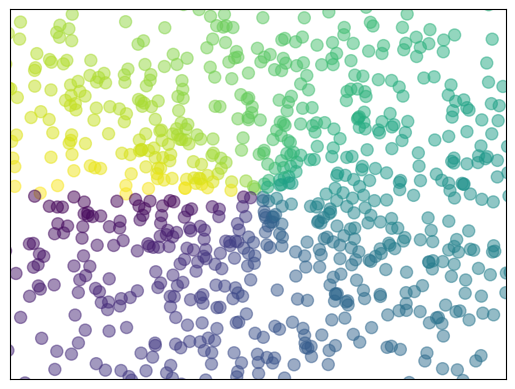

Reproduce this figure in Python.
import matplotlib.pyplot as plt
import numpy as np
n = 1024
x = np.random.normal(0,1,n)
y = np.random.normal(0,1,n)
t = np.arctan2(y,x)#color
plt.scatter(x,y,s=75,c=t,alpha=0.5)
plt.xlim((-1.5,1.5))
plt.ylim((-1.5,1.5))
plt.xticks(())
plt.yticks(())
plt.show()
